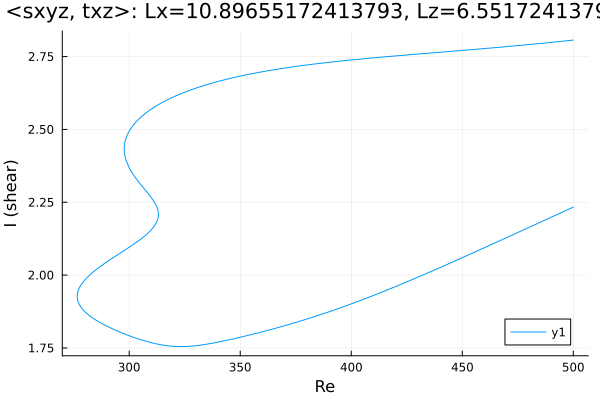

Values plotted in this chart, from the file beside it:
Re, shear
500.0, 2.807
499.9, 2.807
498.5, 2.805
497.1, 2.804
495.7, 2.803
494.2, 2.802
492.8, 2.801
491.4, 2.8
490.5, 2.799
489, 2.798
487.6, 2.797
486.2, 2.796
484.8, 2.795
483.4, 2.794
482, 2.793
480.6, 2.792
479.2, 2.791
477.7, 2.79
476.3, 2.789
474.9, 2.788
473.5, 2.787
472.1, 2.786
470.7, 2.785
469.3, 2.784
467.8, 2.783
466.4, 2.782
465, 2.781
463.6, 2.78
462.2, 2.779
460.8, 2.778
459.4, 2.777
457.9, 2.776
456.5, 2.775
455.1, 2.774
453.7, 2.773
452.3, 2.772
450.9, 2.772
449.5, 2.771
448, 2.77
446.6, 2.769
445.2, 2.768
443.8, 2.767
442.4, 2.766
441, 2.765
439.6, 2.764
438.1, 2.764
436.7, 2.763
435.3, 2.762
433.9, 2.761
432.5, 2.76
431.1, 2.759
429.7, 2.758
428.2, 2.757
426.8, 2.757
425.4, 2.756
424, 2.755
422.6, 2.754
421.2, 2.753
419.8, 2.752
418.3, 2.751
... 442 more rows
